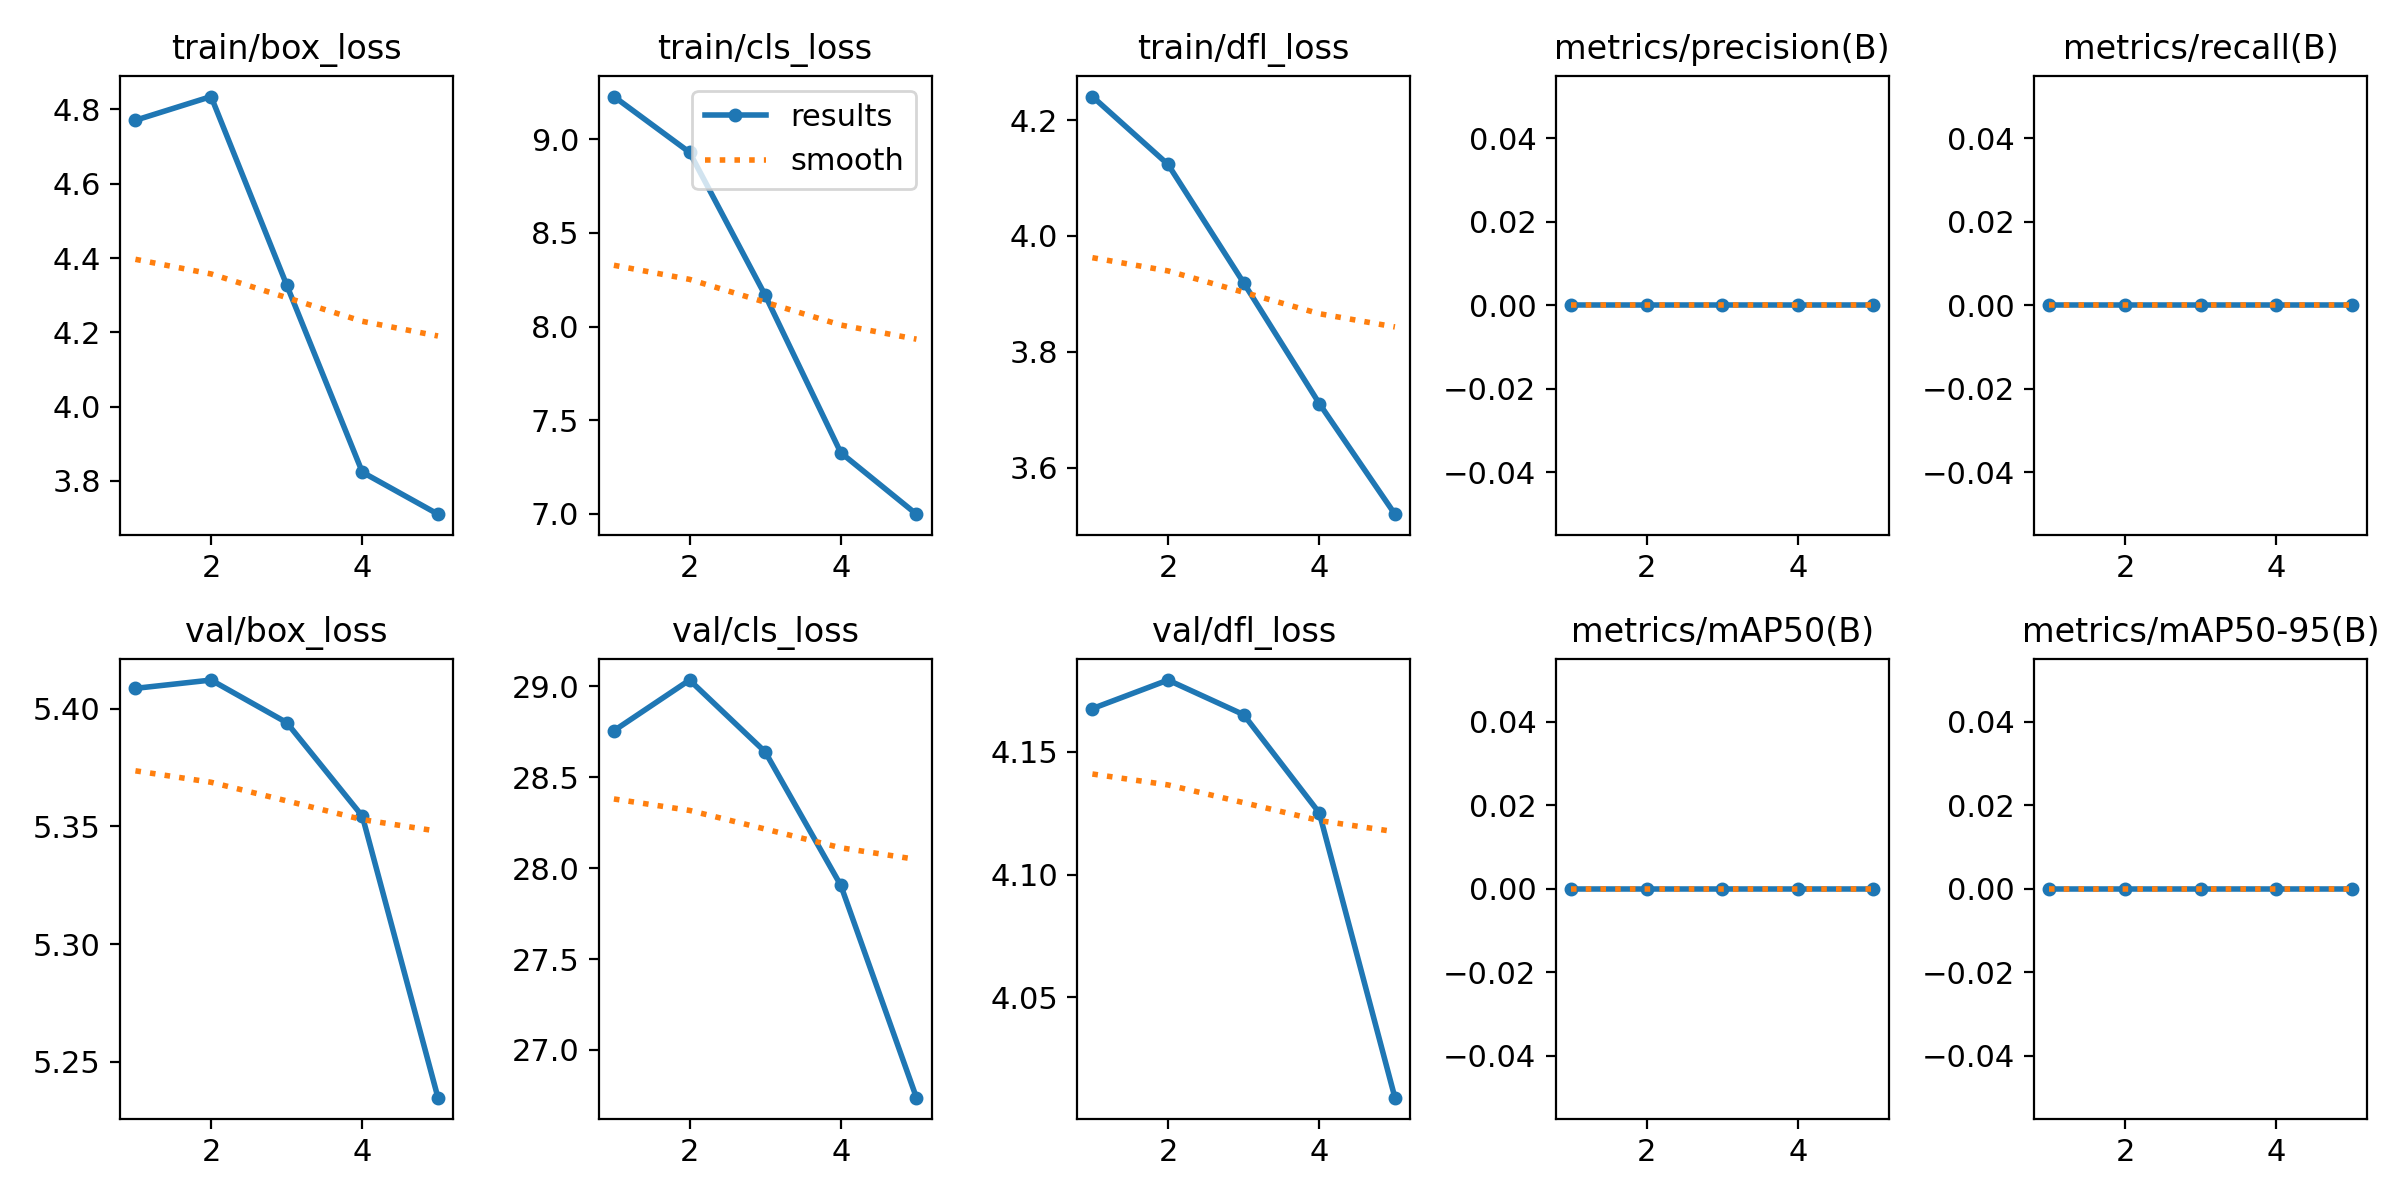

Values plotted in this chart, from the file beside it:
epoch, time, train/box_loss, train/cls_loss, train/dfl_loss, metrics/precision(B), metrics/recall(B), metrics/mAP50(B), metrics/mAP50-95(B), val/box_loss, val/cls_loss, val/dfl_loss, lr/pg0, lr/pg1, lr/pg2
1, 127.5, 4.771, 9.227, 4.241, 0, 0, 0, 0, 5.409, 28.76, 4.168, 0.00017, 0.00017, 0.00017
2, 251.6, 4.835, 8.93, 4.124, 0, 0, 0, 0, 5.412, 29.04, 4.179, 0.0002807, 0.0002807, 0.0002807
3, 375.1, 4.327, 8.167, 3.919, 0, 0, 0, 0, 5.394, 28.64, 4.165, 0.0003201, 0.0003201, 0.0003201
4, 500, 3.824, 7.327, 3.71, 0, 0, 0, 0, 5.354, 27.91, 4.125, 0.0002883, 0.0002883, 0.0002883
5, 627.1, 3.711, 6.999, 3.519, 0, 0, 0, 0, 5.235, 26.74, 4.009, 0.0001851, 0.0001851, 0.0001851
